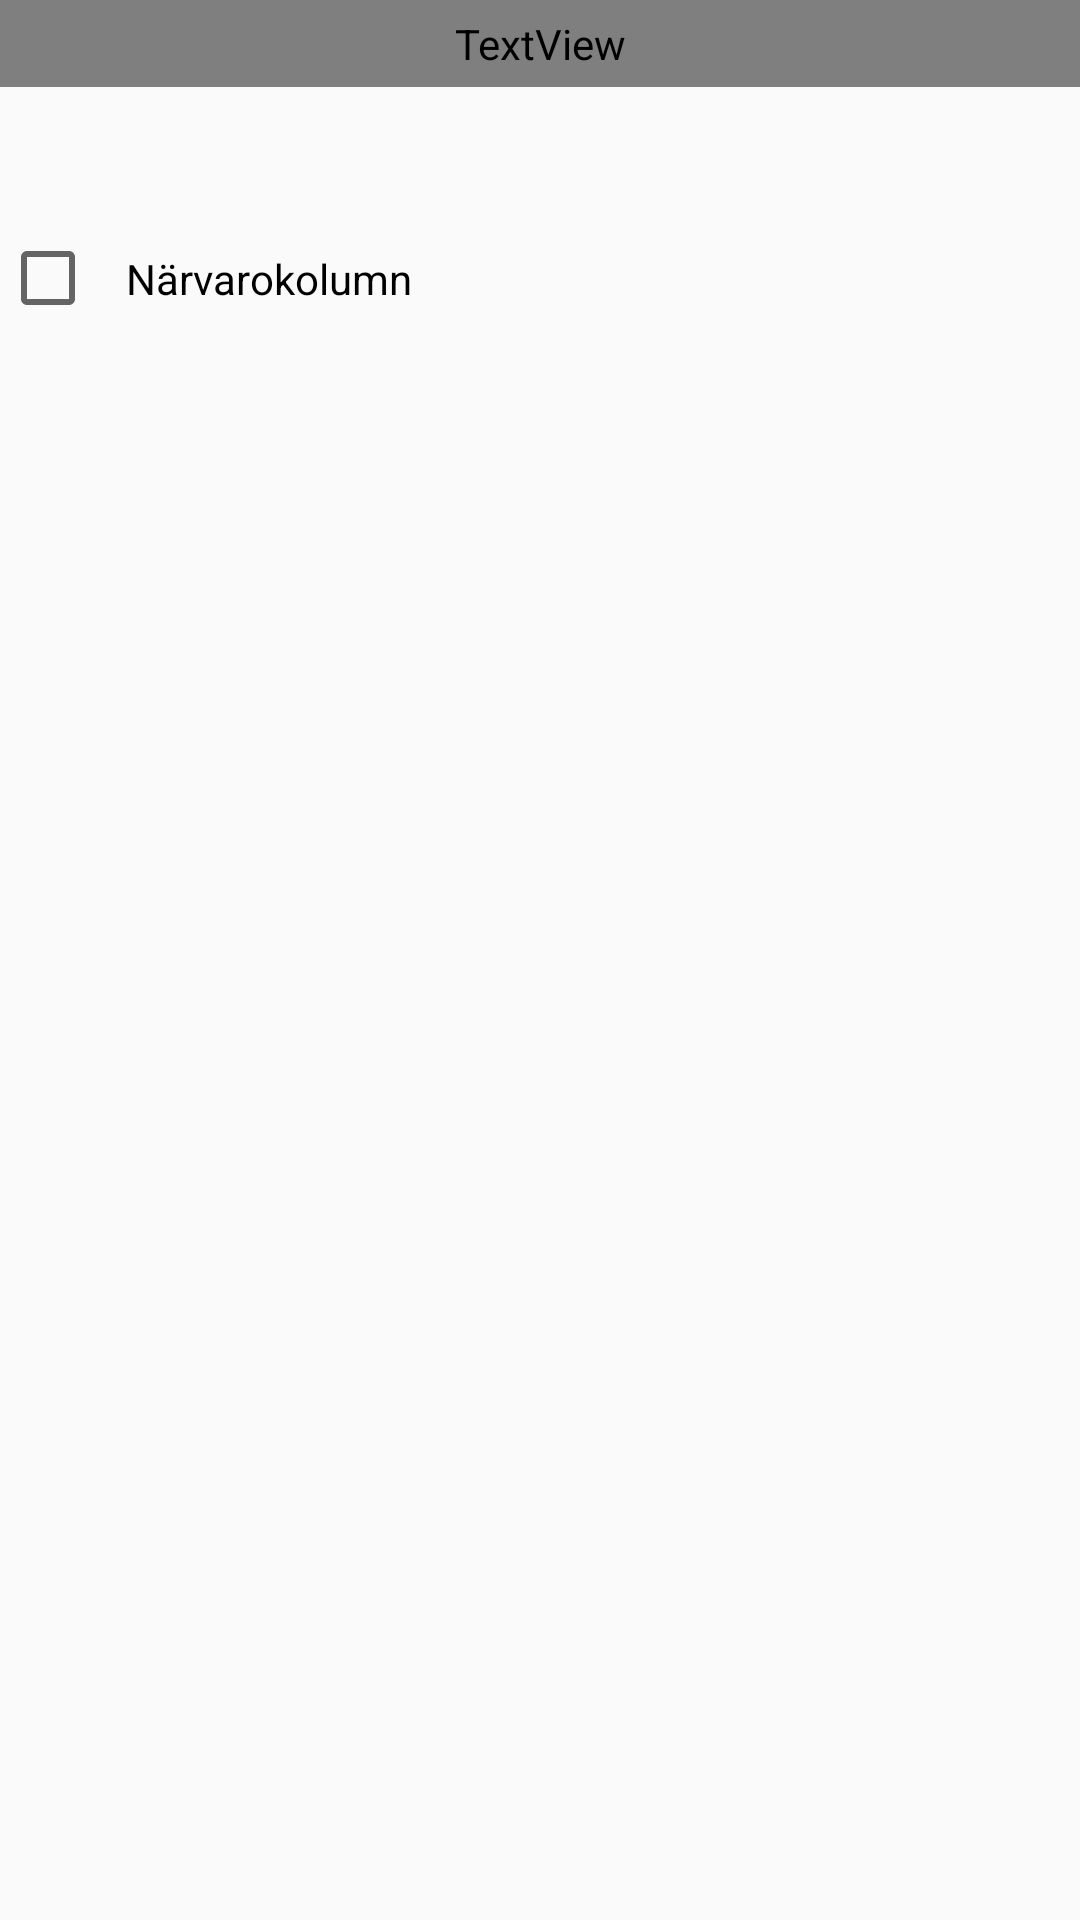

Android layout source for this screen:
<!-- AndroidManifest.xml: application theme AppTheme -->
<!-- res/layout/add_column_layout.xml -->
<?xml version="1.0" encoding="utf-8"?>
<LinearLayout xmlns:android="http://schemas.android.com/apk/res/android"
    android:orientation="vertical" android:layout_width="match_parent"
    android:layout_height="match_parent"
    android:focusable="false">

    <TextView
        android:id="@+id/default_dialog_description"
        android:layout_width="match_parent"
        android:layout_height="wrap_content"
        android:padding="5dp"
        android:textAlignment="center"
        android:textSize="15dp"
        android:textColor="@color/row_text_color"/>
    <EditText
        android:layout_width="match_parent"
        android:layout_height="wrap_content"
        android:id="@+id/dialog_editText"
        android:padding="10dp"
        android:layout_gravity="left"
        android:background="@android:color/transparent"/>
    <CheckBox
        android:layout_width="wrap_content"
        android:layout_height="wrap_content"
        android:id="@+id/column_dialog_checkbox"
        android:checked="false"
        android:padding="10dp"
        android:text="Närvarokolumn"
        android:layout_marginBottom="10dp"/>
</LinearLayout>
<!-- resources referenced by this layout -->
<resources>
  <style name="AppTheme" parent="Theme.AppCompat.Light.DarkActionBar">
            <item name="android:alertDialogTheme">@style/CustomDialog</item>
           
      </style>
  <style name="CustomDialog" parent="@android:style/Theme.Holo.Light.Dialog">
          <item name="android:windowBackground">@android:color/transparent</item>
  
  
  
      </style>
</resources>
